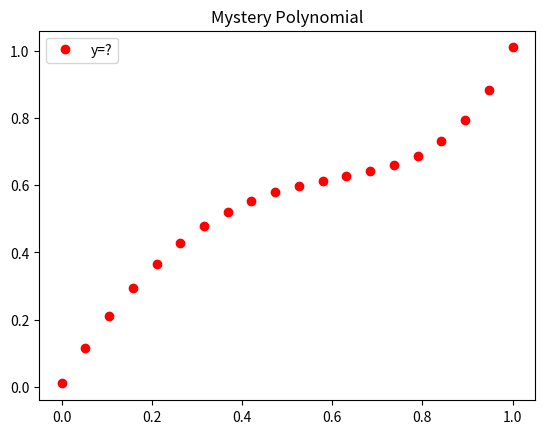

This figure's Python source:
import numpy as np
import matplotlib.pyplot as plt

x= np.linspace(0,1,20)

def mystery(x, *c):
	return c[0] + c[1]*x + c[2]*x**2 + c[3]*x**3 + c[4]*x**4 + c[5]*x**5

c = [0.01, 2.12, -2.12, 0.5, -0.9 , 1.4]
y = mystery(x,*c)

#np.savetxt('MysteryPolynomial-XY.txt', (x, y))
np.savetxt('Data-XY.txt', (x, y))

plt.plot( x, y ,'ro',label='y=?')
plt.legend()
plt.title('Mystery Polynomial')
plt.savefig('mystery.png')
plt.clf()
